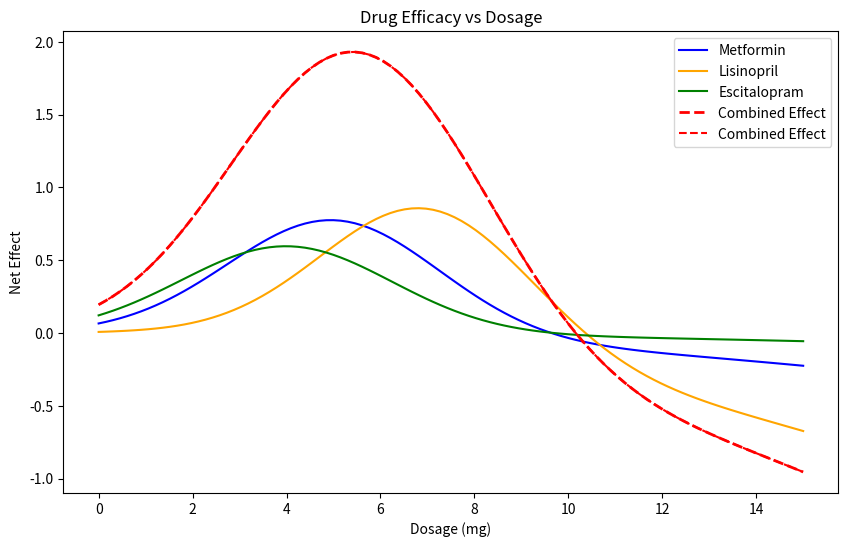

This chart was generated by the following Python code:
# drug efficacy optimization example for BME 2315
# made by Lavie, fall 2025

#%% import libraries
import numpy as np
import matplotlib.pyplot as plt


#%% define drug models

# define toxicity levels for each drug (lambda)
metformin_lambda = 0.5

lisinopril_lambda = 0.8

escitalopram_lambda = 0.3

def metformin(x):   # mild toxicity, moderate efficacy
    efficacy = 0.8 * np.exp(-0.1*(x-5)**2)
    toxicity = 0.2 * x**2 / 100
    return efficacy - metformin_lambda * toxicity
def lisinopril(x):  # strong efficacy, higher toxicity
    efficacy = np.exp(-0.1*(x-7)**2)
    toxicity = 0.3 * x**2 / 80
    return efficacy - lisinopril_lambda * toxicity
def escitalopram(x):  # weaker efficacy, low toxicity
    efficacy = 0.6 * np.exp(-0.1*(x-4)**2)
    toxicity = 0.1 * x**2 / 120
    return efficacy - escitalopram_lambda * toxicity

#%% plot drug efficacies
x = np.linspace(0, 15, 100)
fig, ax = plt.subplots(figsize=(10, 6))

def combined_effect(x):    
    return metformin(x) + lisinopril(x) + escitalopram(x)

plt.plot(x, metformin(x), label='Metformin', color='blue')
plt.plot(x, lisinopril(x), label='Lisinopril', color='orange')
plt.plot(x, escitalopram(x), label='Escitalopram', color='green')
plt.title('Drug Efficacy vs Dosage')
plt.xlabel('Dosage (mg)')
plt.ylabel('Net Effect')
plt.legend()
plt.plot(x, combined_effect(x), 'r--', linewidth=2, label='Combined Effect')

# %% Find optimal dosages for each drug

# First method: Steepest Ascent using the update rule

# first, need the first derivative (gradient)
def gradient(f, x, h=1e-4):
    """Central difference approximation for f'(x)."""
    return (f(x + h) - f(x - h)) / (2*h)

def steepest_ascent(f, x0, h_step=0.1, tol=1e-6, max_iter=1000):
    x = x0 # update initial guess
    for i in range(max_iter):
        grad = gradient(f, x)
        x_new = x + h_step * grad     
        
        if abs(x_new - x) < tol:      # convergence condition, when solution is 0
            print(f"Converged in {i+1} iterations.")
            break
            
        x = x_new
    return x, f(x)

# metformin
opt_dose_metformin, opt_effect_metformin = steepest_ascent(metformin, x0=1.0)
print(f"Steepest Ascent Method - Optimal Metformin Dose: {opt_dose_metformin:.2f} mg")
print(f"Steepest Ascent Method - Optimal Metformin Effect: {opt_effect_metformin*100:.2f}%")

# lisinopril
opt_dose_lisinopril, opt_effect_lisinopril = steepest_ascent(lisinopril, x0=1.0)
print(f"Steepest Ascent Method - Optimal Lisinopril Dose: {opt_dose_lisinopril:.2f} mg")
print(f"Steepest Ascent Method - Optimal Lisinopril Effect: {opt_effect_lisinopril*100:.2f}%")

# escitalopram
opt_dose_escitalopram, opt_effect_escitalopram = steepest_ascent(escitalopram, x0=1.0)
print(f"Steepest Ascent Method - Optimal Escitalopram Dose: {opt_dose_escitalopram:.2f} mg")
print(f"Steepest Ascent Method - Optimal Escitalopram Effect: {opt_effect_escitalopram*100:.2f}%")

opt_dose_combined_sa, opt_effect_combined_sa = steepest_ascent(combined_effect, x0=5.0)
print(f"Steepest Ascent - Combined Optimal Dose: {opt_dose_combined_sa:.2f} mg")
print(f"Steepest Ascent - Combined Optimal Effect: {opt_effect_combined_sa*100:.2f}%")


# %% Newton's method

# requires second derivative
def second_derivative(f, x, h=1e-4):
    """Central difference approximation for f''(x)."""
    return (f(x + h) - 2*f(x) + f(x - h)) / (h**2)

def newtons_method(f, x0, tol=1e-6, max_iter=1000):
    x = x0
    for i in range(max_iter):
        grad = gradient(f, x)
        hess = second_derivative(f, x)
        
        if hess == 0:  # avoid division by zero
            print("Zero second derivative. No solution found.")
            return x, f(x)
        
        x_new = x - grad / hess
        
        if abs(x_new - x) < tol:
            print(f"Converged in {i+1} iterations.")
            break
            
        x = x_new
    return x, f(x)

# metformin
opt_dose_metformin_nm, opt_effect_metformin_nm = newtons_method(metformin, x0=1.0)
print(f"Newton's Method - Optimal Metformin Dose: {opt_dose_metformin_nm:.2f} mg")
print(f"Newton's Method - Optimal Metformin Effect: {opt_effect_metformin_nm*100:.2f}%")                

# lisinopril
opt_dose_lisinopril_nm, opt_effect_lisinopril_nm = newtons_method(lisinopril, x0=1.0)
print(f"Newton's Method - Optimal Lisinopril Dose: {opt_dose_lisinopril_nm:.2f} mg")
print(f"Newton's Method - Optimal Lisinopril Effect: {opt_effect_lisinopril_nm*100:.2f}%")

# escitalopram
opt_dose_escitalopram_nm, opt_effect_escitalopram_nm = newtons_method(escitalopram, x0=1.0)
print(f"Newton's Method - Optimal Escitalopram Dose: {opt_dose_escitalopram_nm:.2f} mg")
print(f"Newton's Method - Optimal Escitalopram Effect: {opt_effect_escitalopram_nm*100:.2f}%")

#Combined Effect Curve 
def combined_effect(x):    
    return metformin(x) + lisinopril(x) + escitalopram(x)

# plot combined effect
plt.plot(x, combined_effect(x), 'r--', label='Combined Effect')
plt.legend()
plt.show()

# find optimal dose for combined effect using Newton (cleaner)
opt_dose_combined, opt_effect_combined = newtons_method(combined_effect, x0=5.0)
print(f"\nCombined Effect - Optimal Dose: {opt_dose_combined:.2f} mg")
print(f"Combined Effect - Optimal Effect: {opt_effect_combined*100:.2f}%")



#%% --- Tune Metformin lambda to match combined optimal dose ---

target_dose = opt_dose_combined
lambda_values = np.linspace(0.1, 2.0, 40)
best_lambda = None
best_gap = float('inf')

for lam in lambda_values:   
    def met_temp(x):       
        efficacy = 0.8 * np.exp(-0.1*(x-5)**2)        
        toxicity = 0.2 * x**2 / 100        
        return efficacy - lam * toxicity        
    
    dose, _ = newtons_method(met_temp, x0=5.0)    
    gap = abs(dose - target_dose)    
    
    if gap < best_gap:        
        best_gap = gap        
        best_lambda = lam        
        best_dose = dose
        

print("\n--- Lambda Tuning Results ---")
print(f"Target combined-optimal dose: {target_dose:.2f} mg")
print(f"Best lambda for Metformin: {best_lambda:.3f}")
print(f"Metformin optimal dose at this lambda: {best_dose:.2f} mg")
print(f"Difference from target: {best_gap:.4f} mg")



